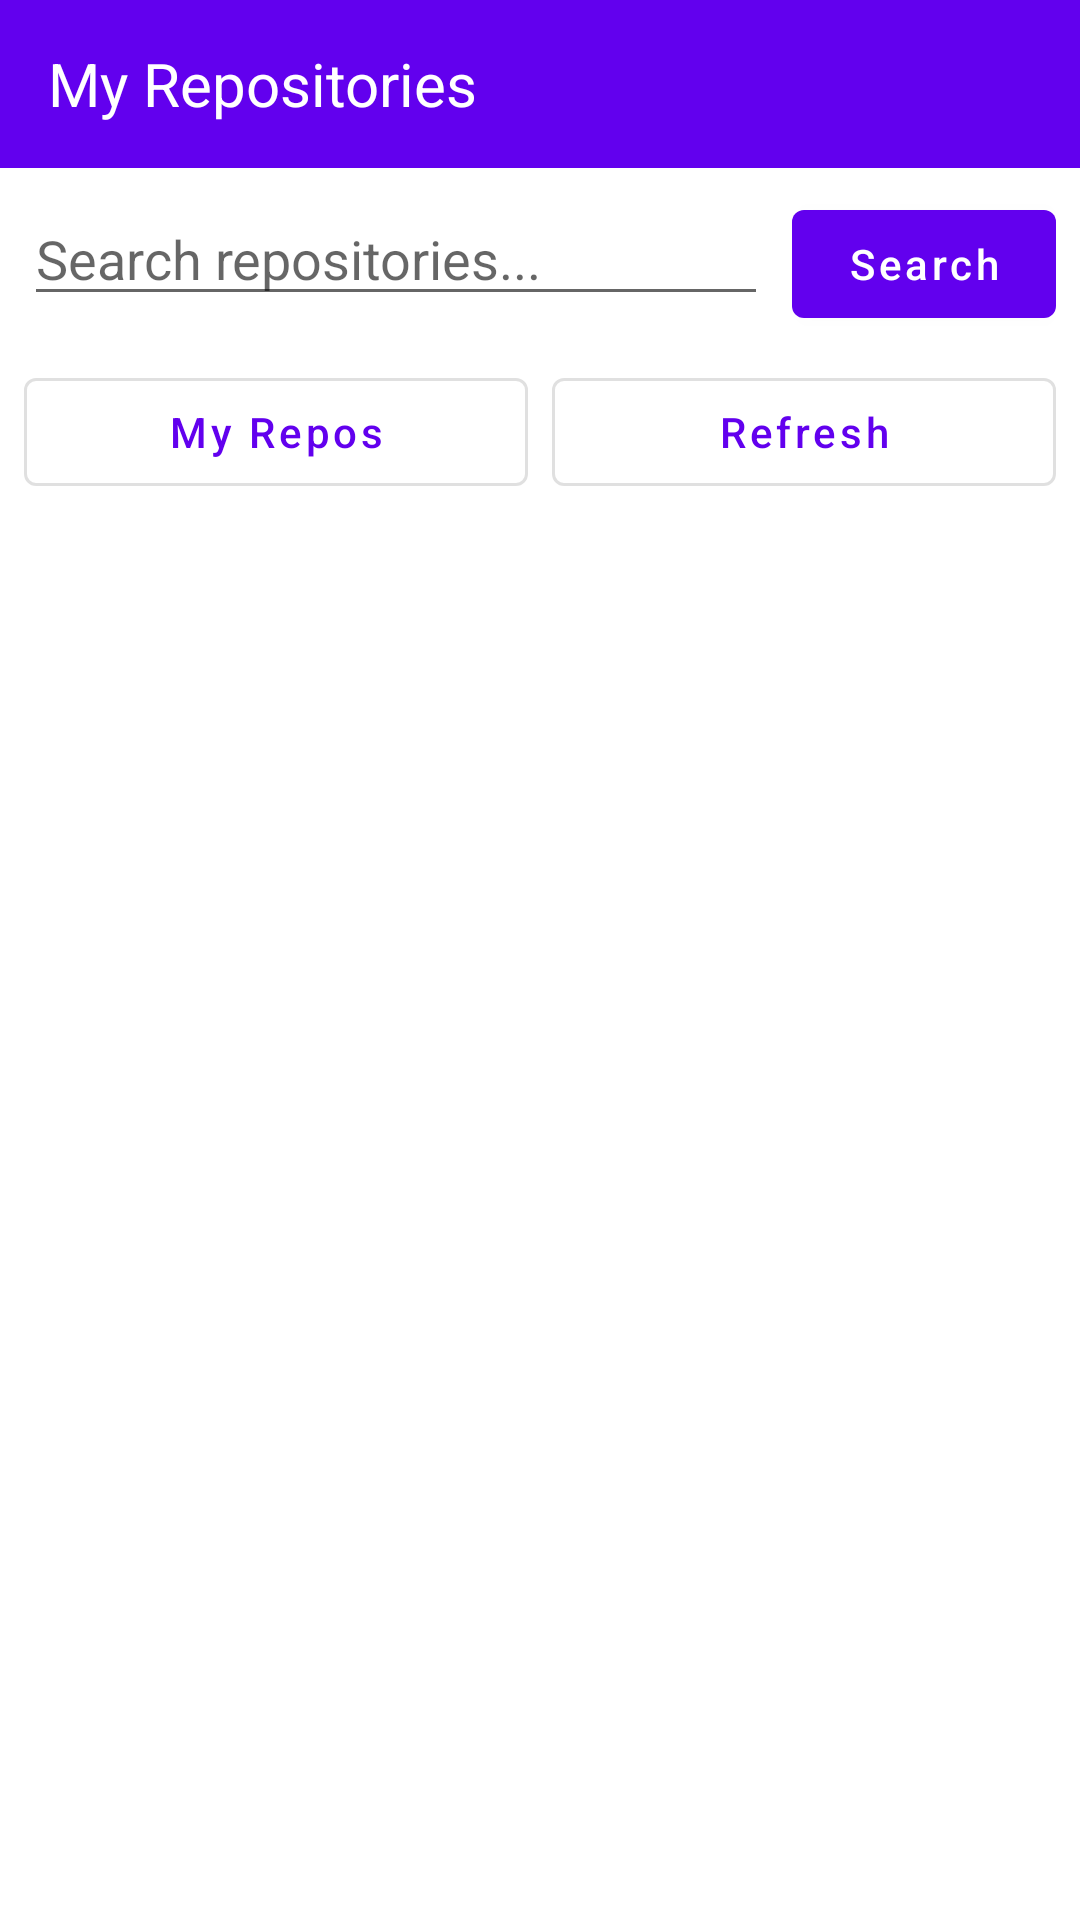

Android layout source for this screen:
<!-- AndroidManifest.xml: application theme Theme.GitHubExplorer -->
<!-- res/layout/activity_main.xml -->
<?xml version="1.0" encoding="utf-8"?>
<LinearLayout xmlns:android="http://schemas.android.com/apk/res/android"
    xmlns:tools="http://schemas.android.com/tools"
    android:layout_width="match_parent"
    android:layout_height="match_parent"
    android:orientation="vertical"
    tools:context=".ui.main.MainActivity">

    <com.google.android.material.appbar.MaterialToolbar
        android:id="@+id/toolbar"
        android:layout_width="match_parent"
        android:layout_height="?attr/actionBarSize"
        android:background="?attr/colorPrimary"
        app:titleTextColor="@android:color/white"
        xmlns:app="http://schemas.android.com/apk/res-auto">
        <TextView
            android:layout_width="wrap_content"
            android:layout_height="wrap_content"
            android:text="My Repositories"
            android:textColor="@android:color/white"
            android:textSize="20sp"/>
    </com.google.android.material.appbar.MaterialToolbar>

    <LinearLayout
        android:layout_width="match_parent"
        android:layout_height="wrap_content"
        android:orientation="horizontal"
        android:padding="8dp">

        <com.google.android.material.textfield.TextInputEditText
            android:id="@+id/searchEditText"
            android:layout_width="0dp"
            android:layout_height="wrap_content"
            android:layout_weight="1"
            android:hint="Search repositories..."
            android:inputType="text"
            android:maxLines="1"
            android:layout_marginEnd="8dp"/>

        <com.google.android.material.button.MaterialButton
            android:id="@+id/searchButton"
            android:layout_width="wrap_content"
            android:layout_height="wrap_content"
            android:text="Search"
            android:textAllCaps="false"/>

    </LinearLayout>

    <LinearLayout
        android:layout_width="match_parent"
        android:layout_height="wrap_content"
        android:orientation="horizontal"
        android:paddingHorizontal="8dp"
        android:paddingBottom="8dp">

        <com.google.android.material.button.MaterialButton
            android:id="@+id/myReposButton"
            android:layout_width="0dp"
            android:layout_height="wrap_content"
            android:layout_weight="1"
            android:text="My Repos"
            android:textAllCaps="false"
            style="@style/Widget.MaterialComponents.Button.OutlinedButton"
            android:layout_marginEnd="4dp"/>

        <com.google.android.material.button.MaterialButton
            android:id="@+id/refreshButton"
            android:layout_width="0dp"
            android:layout_height="wrap_content"
            android:layout_weight="1"
            android:text="Refresh"
            android:textAllCaps="false"
            style="@style/Widget.MaterialComponents.Button.OutlinedButton"
            android:layout_marginStart="4dp"/>

    </LinearLayout>

    <FrameLayout
        android:layout_width="match_parent"
        android:layout_height="match_parent">

        <ListView
            android:id="@+id/repoListView"
            android:layout_width="match_parent"
            android:layout_height="match_parent"
            android:divider="@android:color/darker_gray"
            android:dividerHeight="1dp"/>

        <ProgressBar
            android:id="@+id/progressBar"
            android:layout_width="wrap_content"
            android:layout_height="wrap_content"
            android:layout_gravity="center"
            android:visibility="gone"/>

    </FrameLayout>

</LinearLayout>
<!-- resources referenced by this layout -->
<resources>
  <style name="Theme.GitHubExplorer" parent="Theme.MaterialComponents.DayNight.DarkActionBar">
          <item name="colorPrimary">@color/purple_500</item>
          <item name="colorPrimaryVariant">@color/purple_700</item>
          <item name="colorOnPrimary">@color/white</item>
          <item name="colorSecondary">@color/teal_200</item>
          <item name="colorSecondaryVariant">@color/teal_700</item>
          <item name="colorOnSecondary">@color/black</item>
          <item name="android:statusBarColor">?attr/colorPrimaryVariant</item>
      </style>
  <!-- not gathered from this repository: default colours our renderer supplied (Android Studio template values) -->
  <color name="purple_500">#FF6200EE</color>
  <color name="purple_700">#FF3700B3</color>
  <color name="teal_200">#FF03DAC5</color>
  <color name="teal_700">#FF018786</color>
  <color name="black">#FF000000</color>
  <color name="white">#FFFFFFFF</color>
</resources>
